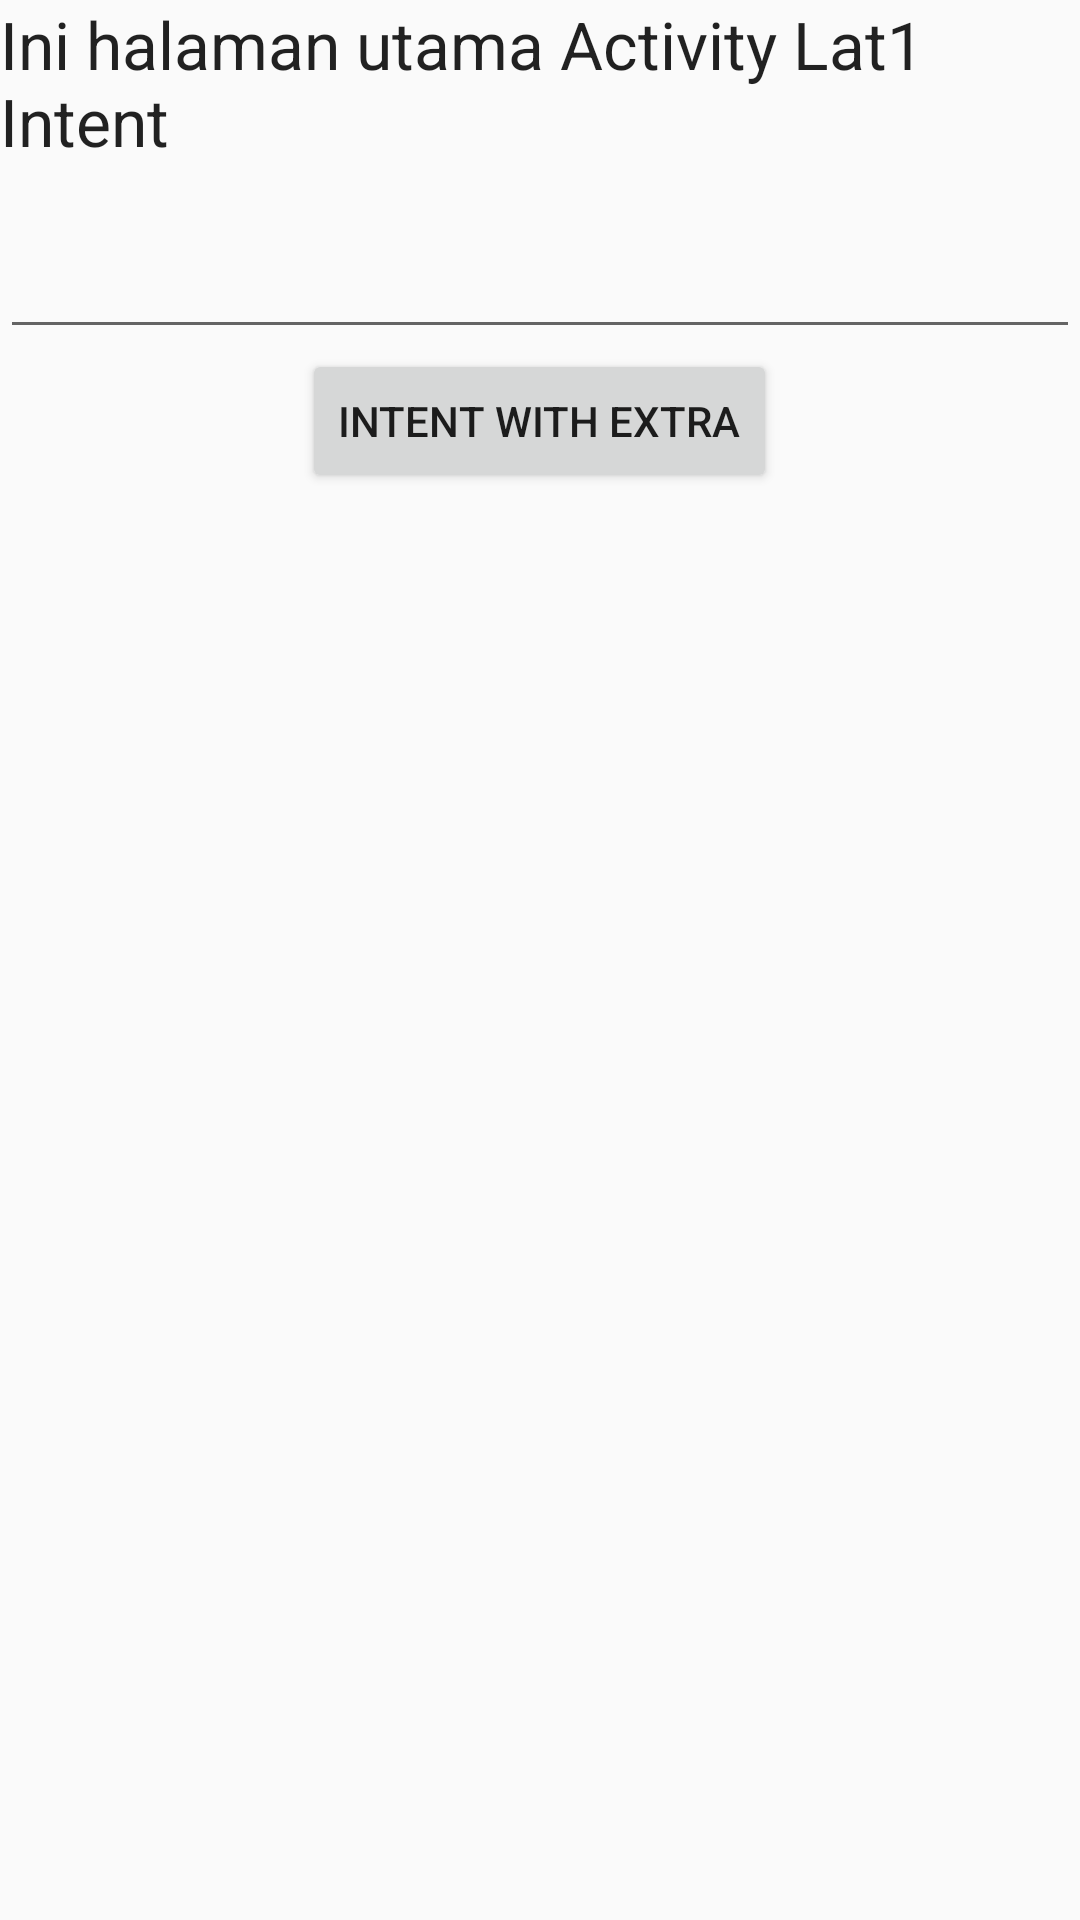

Reconstruct the res/layout file that produces this screen, plus the resources it refers to.
<!-- AndroidManifest.xml: application theme AppTheme -->
<!-- res/layout/activity_lat1_intent.xml -->
<?xml version="1.0" encoding="utf-8"?>
<LinearLayout xmlns:android="http://schemas.android.com/apk/res/android"
    xmlns:app="http://schemas.android.com/apk/res-auto"
    xmlns:tools="http://schemas.android.com/tools"
    android:layout_width="match_parent"
    android:layout_height="match_parent"
    android:gravity="center_horizontal"
    android:orientation="vertical"
    tools:context=".p4.Lat1IntentActivity">

    <TextView
        android:layout_width="wrap_content"
        android:layout_height="wrap_content"
        android:text="Ini halaman utama Activity Lat1 Intent"
        android:textAppearance="@android:style/TextAppearance.Large"/>

    <EditText
        android:id="@+id/edit_text_data"
        android:layout_width="match_parent"
        android:layout_height="wrap_content"
        android:layout_marginTop="20dp"/>

    <Button
        android:id="@+id/button_submit_intent"
        android:layout_width="wrap_content"
        android:layout_height="wrap_content"
        android:text="Intent with extra" />

</LinearLayout>
<!-- resources referenced by this layout -->
<resources>
  <style name="AppTheme" parent="Theme.AppCompat.Light.DarkActionBar">
          
          <item name="colorPrimary">@color/colorPrimary</item>
          <item name="colorPrimaryDark">@color/colorPrimaryDark</item>
          <item name="colorAccent">@color/colorAccent</item>
      </style>
  <!-- not gathered from this repository: default colours our renderer supplied (Android Studio template values) -->
  <color name="colorPrimary">#FF6200EE</color>
  <color name="colorPrimaryDark">#FF3700B3</color>
  <color name="colorAccent">#FF03DAC5</color>
</resources>
